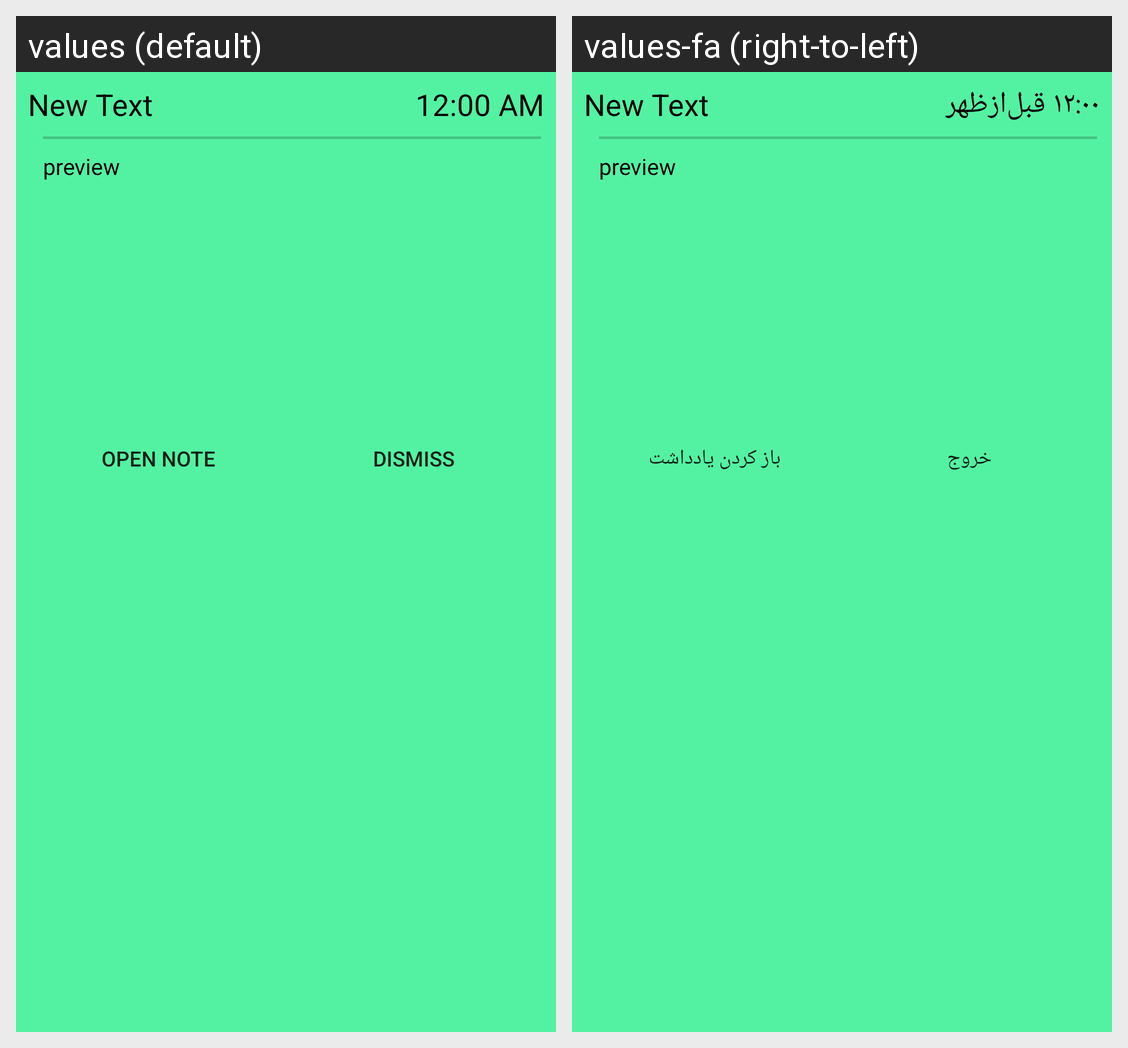

This grid shows one Android layout under two languages. Give, for every string resource on the screen, its name, the default text and each shown locale's text.
Android screen res/layout/alarm_trigger_dialog.xml rendered under 2 locales, left to right: values (default), values-fa (right-to-left). Device: Nexus 5 (rendered at 1080×1920; each locale shown at half size, 540×960, under a caption strip naming it); theme AppTheme.
Strings drawn on this screen, with the default value and each locale's value (text and hints the layout hard-codes, and strings that could not be matched under every locale, appear in the picture but are not listed):

open_note
  values: open note
  values-fa: باز کردن یادداشت

dismiss
  values: dismiss
  values-fa: خروج
